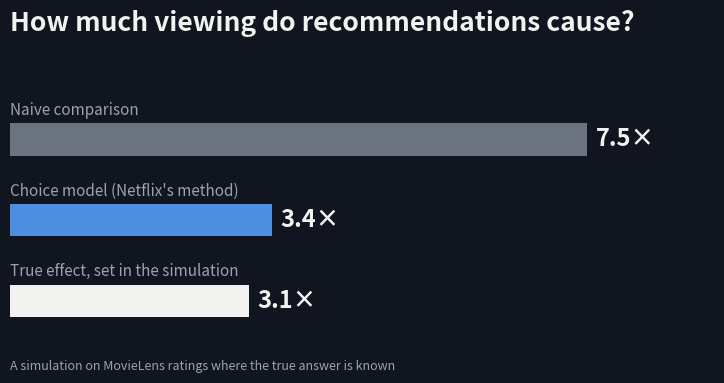

This chart was generated by the following Python code: (Note: this script raises an exception after producing the figure.)
"""Draw figures/cover.png, the cover image of the blog post. Run from the repo root."""

import matplotlib

matplotlib.use("Agg")
import matplotlib.pyplot as plt

BG, INK, MUTED = "#10151f", "#f2f2f0", "#9aa3b2"


def cover(path, title, rows, note):
    fig = plt.figure(figsize=(8, 4.5), dpi=200, facecolor=BG)
    fig.text(0.06, 0.86, title, color=INK, fontsize=19, fontweight="bold", va="top")
    ax = fig.add_axes([0.06, 0.16, 0.88, 0.52], facecolor=BG)
    top = max(v for _, v, _, _ in rows)
    for i, (label, value, text, color) in enumerate(rows):
        y = (len(rows) - 1 - i) * 1.5
        ax.barh(y, value, height=0.6, color=color)
        ax.text(
            value + top * 0.015, y, text, va="center", color=INK, fontsize=17, fontweight="bold"
        )
        ax.text(0, y + 0.38, label, va="bottom", color=MUTED, fontsize=11)
    ax.set_xlim(0, top * 1.22)
    ax.set_ylim(-0.45, (len(rows) - 1) * 1.5 + 0.9)
    ax.axis("off")
    fig.text(0.06, 0.06, note, color=MUTED, fontsize=9)
    fig.savefig(path, dpi=200, facecolor=BG)


cover(
    "figures/cover.png",
    "How much viewing do recommendations cause?",
    [
        ("Naive comparison", 7.5, "7.5×", "#6b7280"),
        ("Choice model (Netflix's method)", 3.4, "3.4×", "#4c8fe0"),
        ("True effect, set in the simulation", 3.1, "3.1×", "#f2f2f0"),
    ],
    "A simulation on MovieLens ratings where the true answer is known",
)
